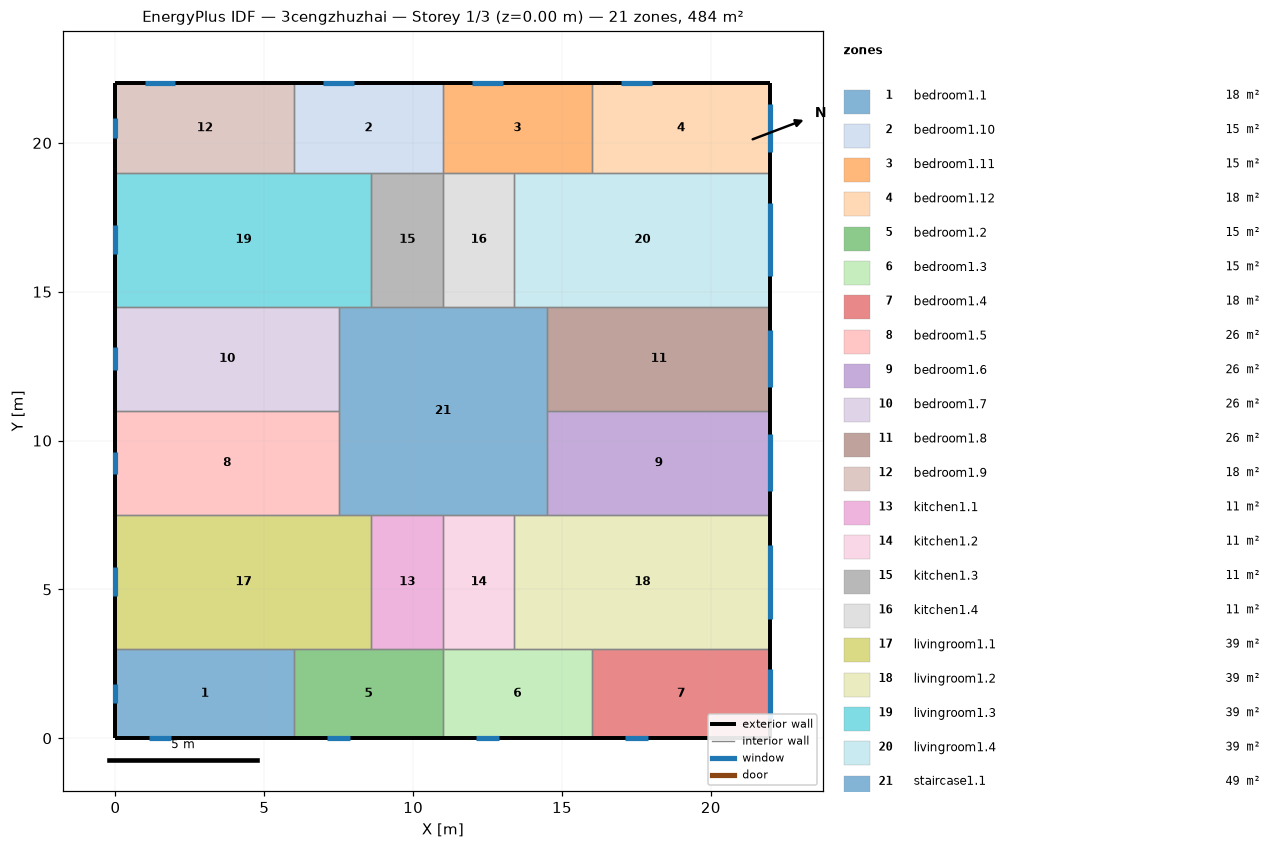
=== STOREY PLAN SPEC (per zone: floor XY polygon, exterior-wall plan segments, windows/doors) ===
zone 1: bedroom1.1  (18.0 m²)
  floor: (6.00, 3.00) (6.00, 0.00) (0.00, 0.00) (0.00, 3.00)
  exterior wall: (0.00, 3.00) – (0.00, 0.00)  [3.0 m]
    window: (0.00, 1.82) – (0.00, 1.18)  [1.0 m²]
  exterior wall: (0.00, 0.00) – (6.00, 0.00)  [6.0 m]
    window: (1.12, 0.00) – (1.88, 0.00)  [1.1 m²]
  interior walls: 2
zone 2: bedroom1.10  (15.0 m²)
  floor: (11.00, 22.00) (11.00, 19.00) (6.00, 19.00) (6.00, 22.00)
  exterior wall: (11.00, 22.00) – (6.00, 22.00)  [5.0 m]
    window: (8.01, 22.00) – (6.99, 22.00)  [1.5 m²]
  interior walls: 4
zone 3: bedroom1.11  (15.0 m²)
  floor: (16.00, 22.00) (16.00, 19.00) (11.00, 19.00) (11.00, 22.00)
  exterior wall: (16.00, 22.00) – (11.00, 22.00)  [5.0 m]
    window: (13.01, 22.00) – (11.99, 22.00)  [1.5 m²]
  interior walls: 4
zone 4: bedroom1.12  (18.0 m²)
  floor: (22.00, 22.00) (22.00, 19.00) (16.00, 19.00) (16.00, 22.00)
  exterior wall: (22.00, 19.00) – (22.00, 22.00)  [3.0 m]
    window: (22.00, 19.68) – (22.00, 21.32)  [2.5 m²]
  exterior wall: (22.00, 22.00) – (16.00, 22.00)  [6.0 m]
    window: (18.01, 22.00) – (16.99, 22.00)  [1.5 m²]
  interior walls: 2
zone 5: bedroom1.2  (15.0 m²)
  floor: (11.00, 3.00) (11.00, 0.00) (6.00, 0.00) (6.00, 3.00)
  exterior wall: (6.00, 0.00) – (11.00, 0.00)  [5.0 m]
    window: (7.12, 0.00) – (7.88, 0.00)  [1.1 m²]
  interior walls: 4
zone 6: bedroom1.3  (15.0 m²)
  floor: (16.00, 3.00) (16.00, 0.00) (11.00, 0.00) (11.00, 3.00)
  exterior wall: (11.00, 0.00) – (16.00, 0.00)  [5.0 m]
    window: (12.12, 0.00) – (12.88, 0.00)  [1.1 m²]
  interior walls: 4
zone 7: bedroom1.4  (18.0 m²)
  floor: (22.00, 3.00) (22.00, 0.00) (16.00, 0.00) (16.00, 3.00)
  exterior wall: (16.00, 0.00) – (22.00, 0.00)  [6.0 m]
    window: (17.12, 0.00) – (17.88, 0.00)  [1.1 m²]
  exterior wall: (22.00, 0.00) – (22.00, 3.00)  [3.0 m]
    window: (22.00, 0.68) – (22.00, 2.32)  [2.5 m²]
  interior walls: 2
zone 8: bedroom1.5  (26.2 m²)
  floor: (7.50, 11.00) (7.50, 7.50) (0.00, 7.50) (0.00, 11.00)
  exterior wall: (0.00, 11.00) – (0.00, 7.50)  [3.5 m]
    window: (0.00, 9.63) – (0.00, 8.87)  [1.1 m²]
  interior walls: 3
zone 9: bedroom1.6  (26.2 m²)
  floor: (22.00, 11.00) (22.00, 7.50) (14.50, 7.50) (14.50, 11.00)
  exterior wall: (22.00, 7.50) – (22.00, 11.00)  [3.5 m]
    window: (22.00, 8.29) – (22.00, 10.21)  [2.9 m²]
  interior walls: 3
zone 10: bedroom1.7  (26.2 m²)
  floor: (7.50, 14.50) (7.50, 11.00) (0.00, 11.00) (0.00, 14.50)
  exterior wall: (0.00, 14.50) – (0.00, 11.00)  [3.5 m]
    window: (0.00, 13.13) – (0.00, 12.37)  [1.1 m²]
  interior walls: 3
zone 11: bedroom1.8  (26.2 m²)
  floor: (22.00, 14.50) (22.00, 11.00) (14.50, 11.00) (14.50, 14.50)
  exterior wall: (22.00, 11.00) – (22.00, 14.50)  [3.5 m]
    window: (22.00, 11.79) – (22.00, 13.71)  [2.9 m²]
  interior walls: 3
zone 12: bedroom1.9  (18.0 m²)
  floor: (6.00, 22.00) (6.00, 19.00) (0.00, 19.00) (0.00, 22.00)
  exterior wall: (0.00, 22.00) – (0.00, 19.00)  [3.0 m]
    window: (0.00, 20.82) – (0.00, 20.18)  [1.0 m²]
  exterior wall: (6.00, 22.00) – (0.00, 22.00)  [6.0 m]
    window: (2.01, 22.00) – (0.99, 22.00)  [1.5 m²]
  interior walls: 2
zone 13: kitchen1.1  (10.8 m²)
  floor: (11.00, 7.50) (11.00, 3.00) (8.60, 3.00) (8.60, 7.50)
  interior walls: 4
zone 14: kitchen1.2  (10.8 m²)
  floor: (13.40, 7.50) (13.40, 3.00) (11.00, 3.00) (11.00, 7.50)
  interior walls: 4
zone 15: kitchen1.3  (10.8 m²)
  floor: (11.00, 19.00) (11.00, 14.50) (8.60, 14.50) (8.60, 19.00)
  interior walls: 4
zone 16: kitchen1.4  (10.8 m²)
  floor: (13.40, 19.00) (13.40, 14.50) (11.00, 14.50) (11.00, 19.00)
  interior walls: 4
zone 17: livingroom1.1  (38.7 m²)
  floor: (8.60, 7.50) (8.60, 3.00) (0.00, 3.00) (0.00, 7.50)
  exterior wall: (0.00, 7.50) – (0.00, 3.00)  [4.5 m]
    window: (0.00, 5.74) – (0.00, 4.76)  [1.5 m²]
  interior walls: 5
zone 18: livingroom1.2  (38.7 m²)
  floor: (22.00, 7.50) (22.00, 3.00) (13.40, 3.00) (13.40, 7.50)
  exterior wall: (22.00, 3.00) – (22.00, 7.50)  [4.5 m]
    window: (22.00, 4.02) – (22.00, 6.48)  [3.7 m²]
  interior walls: 5
zone 19: livingroom1.3  (38.7 m²)
  floor: (8.60, 19.00) (8.60, 14.50) (0.00, 14.50) (0.00, 19.00)
  exterior wall: (0.00, 19.00) – (0.00, 14.50)  [4.5 m]
    window: (0.00, 17.24) – (0.00, 16.26)  [1.5 m²]
  interior walls: 5
zone 20: livingroom1.4  (38.7 m²)
  floor: (22.00, 19.00) (22.00, 14.50) (13.40, 14.50) (13.40, 19.00)
  exterior wall: (22.00, 14.50) – (22.00, 19.00)  [4.5 m]
    window: (22.00, 15.52) – (22.00, 17.98)  [3.7 m²]
  interior walls: 5
zone 21: staircase1.1  (49.0 m²)
  floor: (14.50, 14.50) (14.50, 7.50) (7.50, 7.50) (7.50, 14.50)
  interior walls: 12

=== DERIVED (storey summary) ===
Building: 3cengzhuzhai
Storey: 1 of 3  (floor level z = 0.00 m)
Storey gross floor area: 484.0 m²
Zones on this storey: 21
  - bedroom1.1: floor 18.0 m²; exterior wall 9.0 m (27.0 m²); 2 window(s) 2.1 m²; WWR 7.8%
  - bedroom1.10: floor 15.0 m²; exterior wall 5.0 m (15.0 m²); 1 window(s) 1.5 m²; WWR 10.3%
  - bedroom1.11: floor 15.0 m²; exterior wall 5.0 m (15.0 m²); 1 window(s) 1.5 m²; WWR 10.3%
  - bedroom1.12: floor 18.0 m²; exterior wall 9.0 m (27.0 m²); 2 window(s) 4.0 m²; WWR 14.8%
  - bedroom1.2: floor 15.0 m²; exterior wall 5.0 m (15.0 m²); 1 window(s) 1.1 m²; WWR 7.6%
  - bedroom1.3: floor 15.0 m²; exterior wall 5.0 m (15.0 m²); 1 window(s) 1.1 m²; WWR 7.6%
  - bedroom1.4: floor 18.0 m²; exterior wall 9.0 m (27.0 m²); 2 window(s) 3.6 m²; WWR 13.3%
  - bedroom1.5: floor 26.2 m²; exterior wall 3.5 m (10.5 m²); 1 window(s) 1.1 m²; WWR 10.8%
  - bedroom1.6: floor 26.2 m²; exterior wall 3.5 m (10.5 m²); 1 window(s) 2.9 m²; WWR 27.4%
  - bedroom1.7: floor 26.2 m²; exterior wall 3.5 m (10.5 m²); 1 window(s) 1.1 m²; WWR 10.8%
  - bedroom1.8: floor 26.2 m²; exterior wall 3.5 m (10.5 m²); 1 window(s) 2.9 m²; WWR 27.4%
  - bedroom1.9: floor 18.0 m²; exterior wall 9.0 m (27.0 m²); 2 window(s) 2.5 m²; WWR 9.3%
  - kitchen1.1: floor 10.8 m²
  - kitchen1.2: floor 10.8 m²
  - kitchen1.3: floor 10.8 m²
  - kitchen1.4: floor 10.8 m²
  - livingroom1.1: floor 38.7 m²; exterior wall 4.5 m (13.5 m²); 1 window(s) 1.5 m²; WWR 10.8%
  - livingroom1.2: floor 38.7 m²; exterior wall 4.5 m (13.5 m²); 1 window(s) 3.7 m²; WWR 27.4%
  - livingroom1.3: floor 38.7 m²; exterior wall 4.5 m (13.5 m²); 1 window(s) 1.5 m²; WWR 10.8%
  - livingroom1.4: floor 38.7 m²; exterior wall 4.5 m (13.5 m²); 1 window(s) 3.7 m²; WWR 27.4%
  - staircase1.1: floor 49.0 m²
Zone adjacency (shared interzone walls):
  - bedroom1.1 ↔ bedroom1.2
  - bedroom1.1 ↔ livingroom1.1
  - bedroom1.10 ↔ bedroom1.11
  - bedroom1.10 ↔ bedroom1.9
  - bedroom1.10 ↔ kitchen1.3
  - bedroom1.10 ↔ livingroom1.3
  - bedroom1.11 ↔ bedroom1.12
  - bedroom1.11 ↔ kitchen1.4
  - bedroom1.11 ↔ livingroom1.4
  - bedroom1.12 ↔ livingroom1.4
  - bedroom1.2 ↔ bedroom1.3
  - bedroom1.2 ↔ kitchen1.1
  - bedroom1.2 ↔ livingroom1.1
  - bedroom1.3 ↔ bedroom1.4
  - bedroom1.3 ↔ kitchen1.2
  - bedroom1.3 ↔ livingroom1.2
  - bedroom1.4 ↔ livingroom1.2
  - bedroom1.5 ↔ bedroom1.7
  - bedroom1.5 ↔ livingroom1.1
  - bedroom1.5 ↔ staircase1.1
  - bedroom1.6 ↔ bedroom1.8
  - bedroom1.6 ↔ livingroom1.2
  - bedroom1.6 ↔ staircase1.1
  - bedroom1.7 ↔ livingroom1.3
  - bedroom1.7 ↔ staircase1.1
  - bedroom1.8 ↔ livingroom1.4
  - bedroom1.8 ↔ staircase1.1
  - bedroom1.9 ↔ livingroom1.3
  - kitchen1.1 ↔ kitchen1.2
  - kitchen1.1 ↔ livingroom1.1
  - kitchen1.1 ↔ staircase1.1
  - kitchen1.2 ↔ livingroom1.2
  - kitchen1.2 ↔ staircase1.1
  - kitchen1.3 ↔ kitchen1.4
  - kitchen1.3 ↔ livingroom1.3
  - kitchen1.3 ↔ staircase1.1
  - kitchen1.4 ↔ livingroom1.4
  - kitchen1.4 ↔ staircase1.1
  - livingroom1.1 ↔ staircase1.1
  - livingroom1.2 ↔ staircase1.1
  - livingroom1.3 ↔ staircase1.1
  - livingroom1.4 ↔ staircase1.1